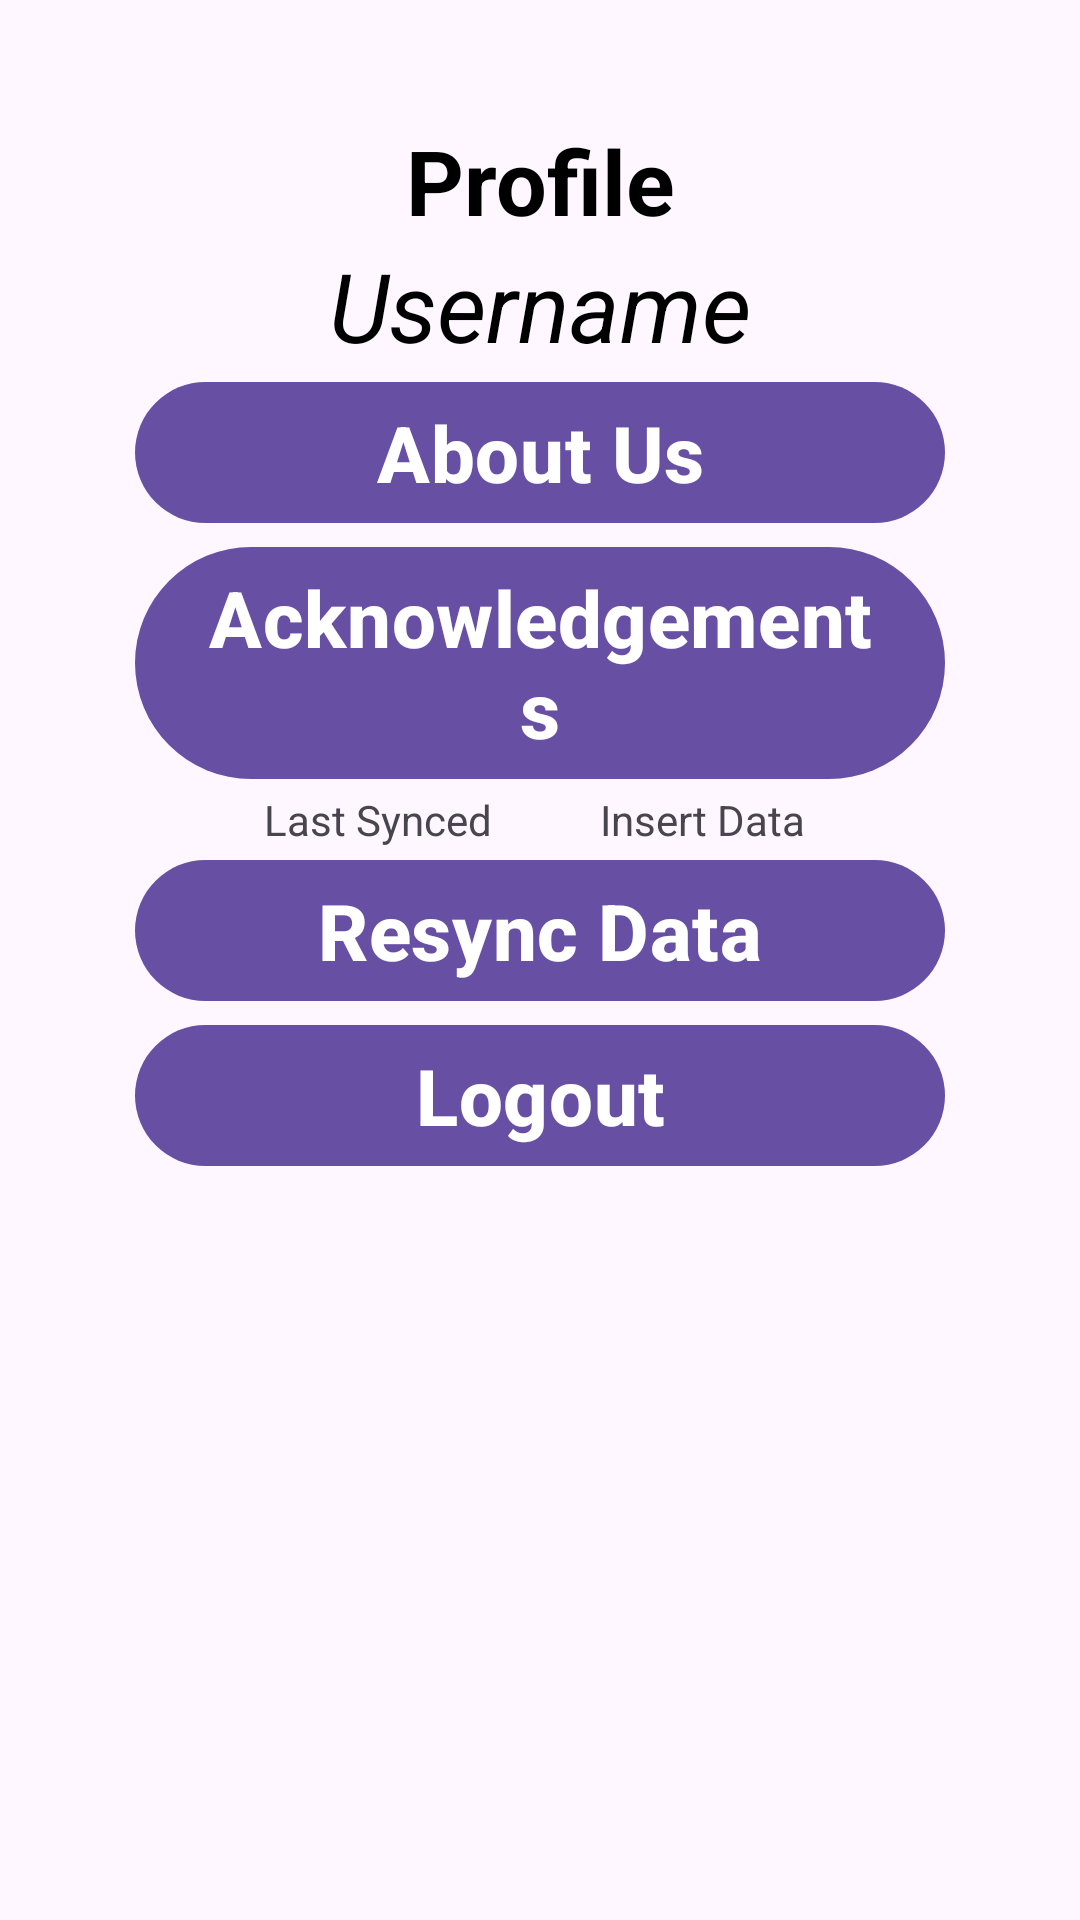

Reconstruct the res/layout file that produces this screen, plus the resources it refers to.
<!-- AndroidManifest.xml: application theme Theme.MammalDex -->
<!-- res/layout/fragment_profile.xml -->
<?xml version="1.0" encoding="utf-8"?>
<LinearLayout xmlns:android="http://schemas.android.com/apk/res/android"
    android:layout_width="match_parent"
    android:layout_height="match_parent"
    android:orientation="vertical"
    android:gravity="top|center"
    xmlns:tools="http://schemas.android.com/tools"
    tools:context="com.example.mammaldex.view.ProfileFragment">

    
    <TextView
        android:layout_width="match_parent"
        android:layout_height="wrap_content"
        android:layout_marginTop="40dp"
        android:text="@string/header_profile"
        android:textAlignment="center"
        android:textSize="30sp"
        android:textColor="@color/black"
        android:textStyle="bold"/>

    <TextView
        android:layout_width="match_parent"
        android:layout_height="wrap_content"
        android:text="Username"
        android:textAlignment="center"
        android:textSize="32sp"
        android:textColor="@color/black"
        android:textStyle="italic"/>

    
    <LinearLayout
        android:layout_width="match_parent"
        android:layout_height="wrap_content"
        android:orientation="horizontal"
        android:gravity="top|center"
        android:weightSum="1">

        <com.google.android.material.button.MaterialButton
            android:id="@+id/aboutUsBtn"
            android:layout_width="0dp"
            android:layout_height="wrap_content"
            android:layout_weight="0.75"
            android:text="@string/btn_about_us"
            android:textStyle="bold"
            android:textSize="26sp"
            android:stateListAnimator="@animator/squish"/>

    </LinearLayout>

    
    <LinearLayout
        android:layout_width="match_parent"
        android:layout_height="wrap_content"
        android:orientation="horizontal"
        android:gravity="top|center"
        android:weightSum="1">

        <com.google.android.material.button.MaterialButton
            android:id="@+id/ackBtn"
            android:layout_width="0dp"
            android:layout_height="wrap_content"
            android:layout_weight="0.75"
            android:text="@string/btn_acknowledgements"
            android:textStyle="bold"
            android:textSize="26sp"
            android:stateListAnimator="@animator/squish"/>

    </LinearLayout>

    
    <LinearLayout
        android:layout_width="match_parent"
        android:layout_height="wrap_content"
        android:orientation="horizontal"
        android:gravity="center"
        android:weightSum="1">

        <TextView
            android:layout_width="0dp"
            android:layout_height="wrap_content"
            android:layout_weight="0.3"
            android:text="Last Synced"
            android:textAlignment="center"/>

        <TextView
            android:id="@+id/dateSynced"
            android:layout_width="0dp"
            android:layout_height="wrap_content"
            android:layout_weight="0.3"
            android:text="Insert Data"
            android:textAlignment="center"/>

    </LinearLayout>

    
    <LinearLayout
        android:layout_width="match_parent"
        android:layout_height="wrap_content"
        android:orientation="horizontal"
        android:gravity="top|center"
        android:weightSum="1">

        <com.google.android.material.button.MaterialButton
            android:id="@+id/resyncBtn"
            android:layout_width="0dp"
            android:layout_height="wrap_content"
            android:layout_weight="0.75"
            android:text="@string/btn_resync"
            android:textStyle="bold"
            android:textSize="26sp"
            android:stateListAnimator="@animator/squish"/>

    </LinearLayout>

    
    <LinearLayout
        android:layout_width="match_parent"
        android:layout_height="wrap_content"
        android:orientation="horizontal"
        android:gravity="top|center"
        android:weightSum="1">

        <com.google.android.material.button.MaterialButton
            android:id="@+id/logoutBtn"
            android:layout_width="0dp"
            android:layout_height="wrap_content"
            android:layout_weight="0.75"
            android:text="@string/btn_logout"
            android:textStyle="bold"
            android:textSize="26sp"
            android:stateListAnimator="@animator/squish"/>

    </LinearLayout>

</LinearLayout>
<!-- resources referenced by this layout -->
<resources>
  <color name="black">#FF000000</color>
  <string name="btn_about_us">About Us</string>
  <string name="btn_acknowledgements">Acknowledgements</string>
  <string name="btn_logout">Logout</string>
  <string name="btn_resync">Resync Data</string>
  <string name="header_profile">Profile</string>
  <style name="Theme.MammalDex" parent="Base.Theme.MammalDex" />
  <style name="Base.Theme.MammalDex" parent="Theme.Material3.DayNight.NoActionBar">
          
          
      </style>
</resources>
